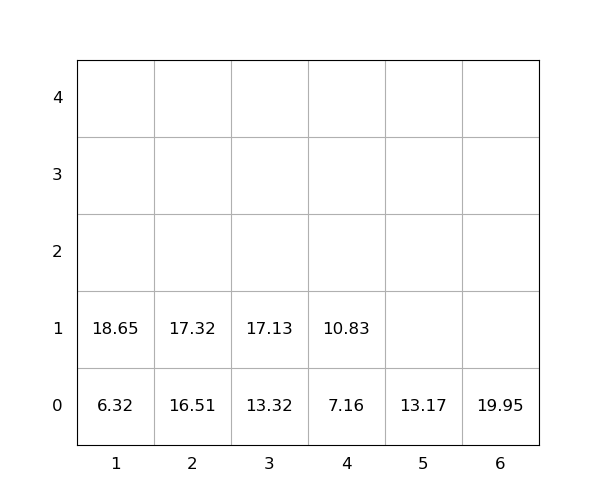

Source data for this figure (header and first rows):
idx, loc_x, loc_y, loc_z, weight, seq, emerg, reloc, size(ft)
1, 4, 0, 0, 7.16, 0, 0, 0, 20
2, 6, 0, 0, 19.95, 0, 0, 0, 20
3, 2, 0, 0, 16.51, 0, 0, 0, 20
4, 3, 0, 0, 13.32, 0, 0, 0, 20
5, 1, 0, 0, 6.32, 0, 0, 0, 20
6, 1, 0, 1, 18.65, 1, 0, 0, 20
7, 2, 0, 1, 17.32, 2, 0, 0, 20
8, 4, 0, 1, 10.83, 3, 0, 0, 20
9, 3, 0, 1, 17.13, 4, 0, 0, 20
10, 5, 0, 0, 13.17, 5, 0, 0, 20
